Run: headless pygame with SDL's dummy video driver; simulated clock (each Clock.tick advances the game by its frame time, no real sleeping); random seed 0; keys injected as events and as key.get_pressed() state; no mouse input.
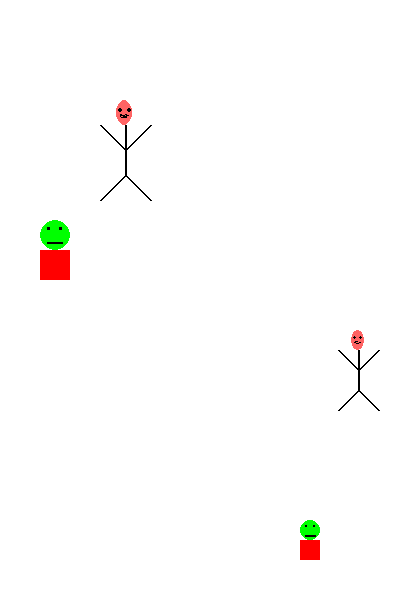
Frame 1 of 4 · flips 1–60 · no input
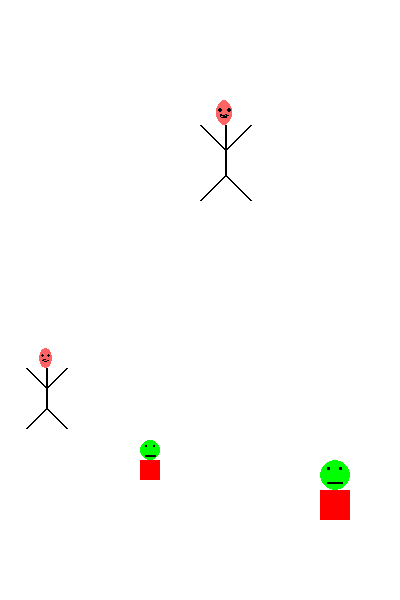
Frame 2 of 4 · flips 61–180 · tapped SPACE, RETURN · held RIGHT (→), D
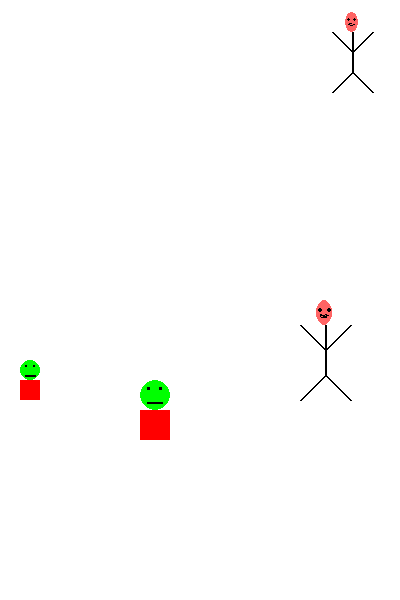
Frame 3 of 4 · flips 181–300 · held DOWN (↓), S
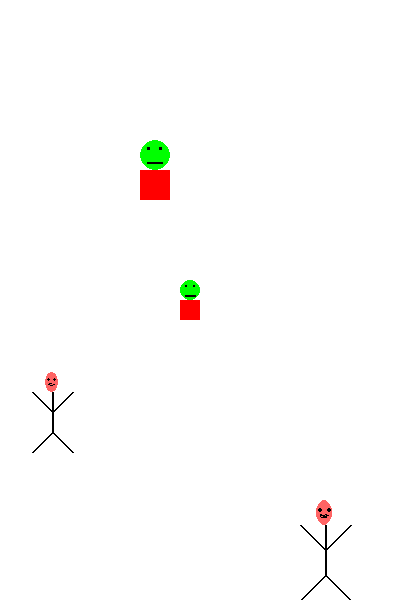
Frame 4 of 4 · flips 301–420 · held LEFT (←), A, UP (↑), W

The pygame program that drew these frames:

# -*- coding: utf-8 -*-
"""
Exercice : 2 Bot et 2 Iti qui rebondissent en diagonale
"""
# Importer la librairie de pygame et initialiser 
import pygame

def dessiner_bot(fenetre,x,y,largeur,hauteur):
    """ Dessiner un Bot. 
    
    Le Bot est inscrit dans le rectangle englobant défini par les paramètres
    (x,y,largeur et hauteur) dans une fenetre de Pygame
    
    fenetre : la surface de dessin
    x,y,largeur,hauteur : paramètres du rectangle englobant en pixels
    """
    ROUGE = (255,0,0)
    NOIR = (0,0,0)
    VERT = (0,255,0)    
    pygame.draw.ellipse(fenetre, VERT, [x,y,largeur, hauteur/2]) # Dessiner la tête
    pygame.draw.rect(fenetre, NOIR, [x+largeur/4,y+hauteur/8,largeur/10,hauteur/20]) # L'oeil gauche
    pygame.draw.rect(fenetre, NOIR, [x+largeur*3/4-largeur/10,y+hauteur/8,largeur/10,hauteur/20]) # L'oeil droit
    pygame.draw.line(fenetre, NOIR, [x+largeur/4,y+hauteur*3/8],[x+largeur*3/4,y+hauteur*3/8], 2) # La bouche
    pygame.draw.rect(fenetre, ROUGE, [x,y+hauteur/2,largeur,hauteur/2]) # Le corps

def dessiner_iti(fenetre,x,y,largeur,hauteur):
    """ Dessiner un Iti. 
    
    Le Bot est inscrit dans le rectangle englobant défini par les paramètres
    (x,y,largeur et hauteur) dans une fenetre de Pygame
    
    fenetre : la surface de dessin
    x,y,largeur,hauteur : paramètres du rectangle englobant en pixels
    """
    ROSE = (255,100,100) # Couleur de la tête
    NOIR = (0,0,0) # Couleur du corps  

    # Coordonnées du milieu du rectangle englobant pour faciliter les calculs
    milieux = x + largeur/2;
    milieuy = y + hauteur/2;
    
    pygame.draw.ellipse(fenetre, ROSE, [x+largeur/3,y,largeur/3,hauteur/4]) # Dessiner la tête
    pygame.draw.arc(fenetre,NOIR,[milieux-largeur/12,y+hauteur/8,largeur/6,hauteur/14],3.1416,0,2) # Le sourire
    pygame.draw.ellipse(fenetre, NOIR, [milieux-largeur/8,y+hauteur/12,largeur/12,hauteur/24]) # L'oeil gauche
    pygame.draw.ellipse(fenetre, NOIR, [milieux+largeur/8-largeur/12,y+hauteur/12,largeur/12,hauteur/24]) # L'oeil droit
    pygame.draw.line(fenetre, NOIR, [milieux,y+hauteur/4],[milieux,y+hauteur*3/4], 2) # Le corps
    pygame.draw.line(fenetre, NOIR, [x,y+hauteur/4],[milieux,milieuy], 2) # Bras gauche
    pygame.draw.line(fenetre, NOIR, [x+largeur,y+hauteur/4],[milieux,milieuy], 2) # Bras droit
    pygame.draw.line(fenetre, NOIR, [x,y+hauteur],[milieux,y+hauteur*3/4], 2) # Jambe gauche
    pygame.draw.line(fenetre, NOIR, [x+largeur,y+hauteur],[milieux,y+hauteur*3/4], 2) # Jambe droite

pygame.init() # Initialiser les modules de Pygame
LARGEUR_FENETRE = 400
HAUTEUR_FENETRE = 600
fenetre = pygame.display.set_mode((LARGEUR_FENETRE, HAUTEUR_FENETRE)) # Ouvrir la fenêtre 
pygame.display.set_caption("Exercice des Bots et Itis en diagonale") # Définir le titre dans le haut de la fenêtre

BLANC = (255,255,255)
horloge = pygame.time.Clock() # Pour contrôler la fréquence des scènes

# Données du Bot1
x_bot1 = 0 # Position initiale du Bot1 sur l'axe x
y_bot1 = 0 # Position initiale du Bot1 sur l'axe y
vitesse_x_bot1 = 5 # En pixels par scène
vitesse_y_bot1 = 10
LARGEUR_BOT1 = 20
HAUTEUR_BOT1 = 40

# Données du Bot2
x_bot2 = 100
y_bot2 = 100
vitesse_x_bot2 = 10
vitesse_y_bot2 = 2
LARGEUR_BOT2 = 30
HAUTEUR_BOT2 = 60

# Données du Iti1
x_iti1 = 200
y_iti1 = 150
vitesse_x_iti1 = 3
vitesse_y_iti1 = 3
LARGEUR_ITI1 = 40
HAUTEUR_ITI1 = 80

# Données du Iti2
x_iti2 = 300 # Position initiale du Bot sur l'axe x
y_iti2 = 300 # Position initiale du Bot sur l'axe y
vitesse_x_iti2 = 5 # En pixels par scène
vitesse_y_iti2 = 10
LARGEUR_ITI2 = 50
HAUTEUR_ITI2 = 100

# Boucle d'animation
fin = False
while not fin :
    event = pygame.event.poll() # Chercher le prochain évènement à traiter        
    if event.type == pygame.QUIT:  # Utilisateur a cliqué sur la fermeture de fenêtre ?
        fin = True  # Fin de la boucle du jeu
    else :
        # Déplacer le Bot1
        if x_bot1+vitesse_x_bot1 > LARGEUR_FENETRE-LARGEUR_BOT1 or x_bot1+vitesse_x_bot1 < 0 :
            vitesse_x_bot1 = -vitesse_x_bot1 # Inverser la direction en x    
        x_bot1 = x_bot1+vitesse_x_bot1
        if y_bot1+vitesse_y_bot1 > HAUTEUR_FENETRE-HAUTEUR_BOT1 or y_bot1+vitesse_y_bot1 < 0 :
            vitesse_y_bot1 = -vitesse_y_bot1 # Inverser la direction en y    
        y_bot1 = y_bot1+vitesse_y_bot1
        
        # Déplacer le Bot2
        if x_bot2+vitesse_x_bot2 > LARGEUR_FENETRE-LARGEUR_BOT2 or x_bot2+vitesse_x_bot2 < 0 :
            vitesse_x_bot2 = -vitesse_x_bot2 # Inverser la direction en x    
        x_bot2 = x_bot2+vitesse_x_bot2
        if y_bot2+vitesse_y_bot2 > HAUTEUR_FENETRE-HAUTEUR_BOT2 or y_bot2+vitesse_y_bot2 < 0 :
            vitesse_y_bot2 = -vitesse_y_bot2 # Inverser la direction en y    
        y_bot2 = y_bot2+vitesse_y_bot2
        
        # Déplacer le Iti1
        if x_iti1+vitesse_x_iti1 > LARGEUR_FENETRE-LARGEUR_ITI1 or x_iti1+vitesse_x_iti1 < 0 :
            vitesse_x_iti1 = -vitesse_x_iti1 # Inverser la direction en x    
        x_iti1 = x_iti1+vitesse_x_iti1
        if y_iti1+vitesse_y_iti1 > HAUTEUR_FENETRE-HAUTEUR_ITI1 or y_iti1+vitesse_y_iti1 < 0 :
            vitesse_y_iti1 = -vitesse_y_iti1 # Inverser la direction en y    
        y_iti1 = y_iti1+vitesse_y_iti1
        
        # Déplacer le Iti2
        if x_iti2+vitesse_x_iti2 > LARGEUR_FENETRE-LARGEUR_ITI2 or x_iti2+vitesse_x_iti2 < 0 :
            vitesse_x_iti2 = -vitesse_x_iti2 # Inverser la direction en x    
        x_iti2 = x_iti2+vitesse_x_iti2
        if y_iti2+vitesse_y_iti2 > HAUTEUR_FENETRE-HAUTEUR_ITI2 or y_iti2+vitesse_y_iti2 < 0 :
            vitesse_y_iti2 = -vitesse_y_iti2 # Inverser la direction en y    
        y_iti2 = y_iti2+vitesse_y_iti2
        
        
        fenetre.fill(BLANC) # Dessiner le fond de la surface de dessin
        dessiner_bot(fenetre,x_bot1,y_bot1,LARGEUR_BOT1,HAUTEUR_BOT1) # Dessiner le Bot1
        dessiner_bot(fenetre,x_bot2,y_bot2,LARGEUR_BOT2,HAUTEUR_BOT2) # Dessiner le Bot2
        dessiner_iti(fenetre,x_iti1,y_iti1,LARGEUR_ITI1,HAUTEUR_ITI1) # Dessiner le Iti1
        dessiner_iti(fenetre,x_iti2,y_iti2,LARGEUR_ITI2,HAUTEUR_ITI2) # Dessiner le Iti2
        pygame.display.flip() # Mettre à jour la fenêtre graphique

        horloge.tick(60) # Pour animer avec 60 images par seconde
 
pygame.quit() # Terminer pygame
